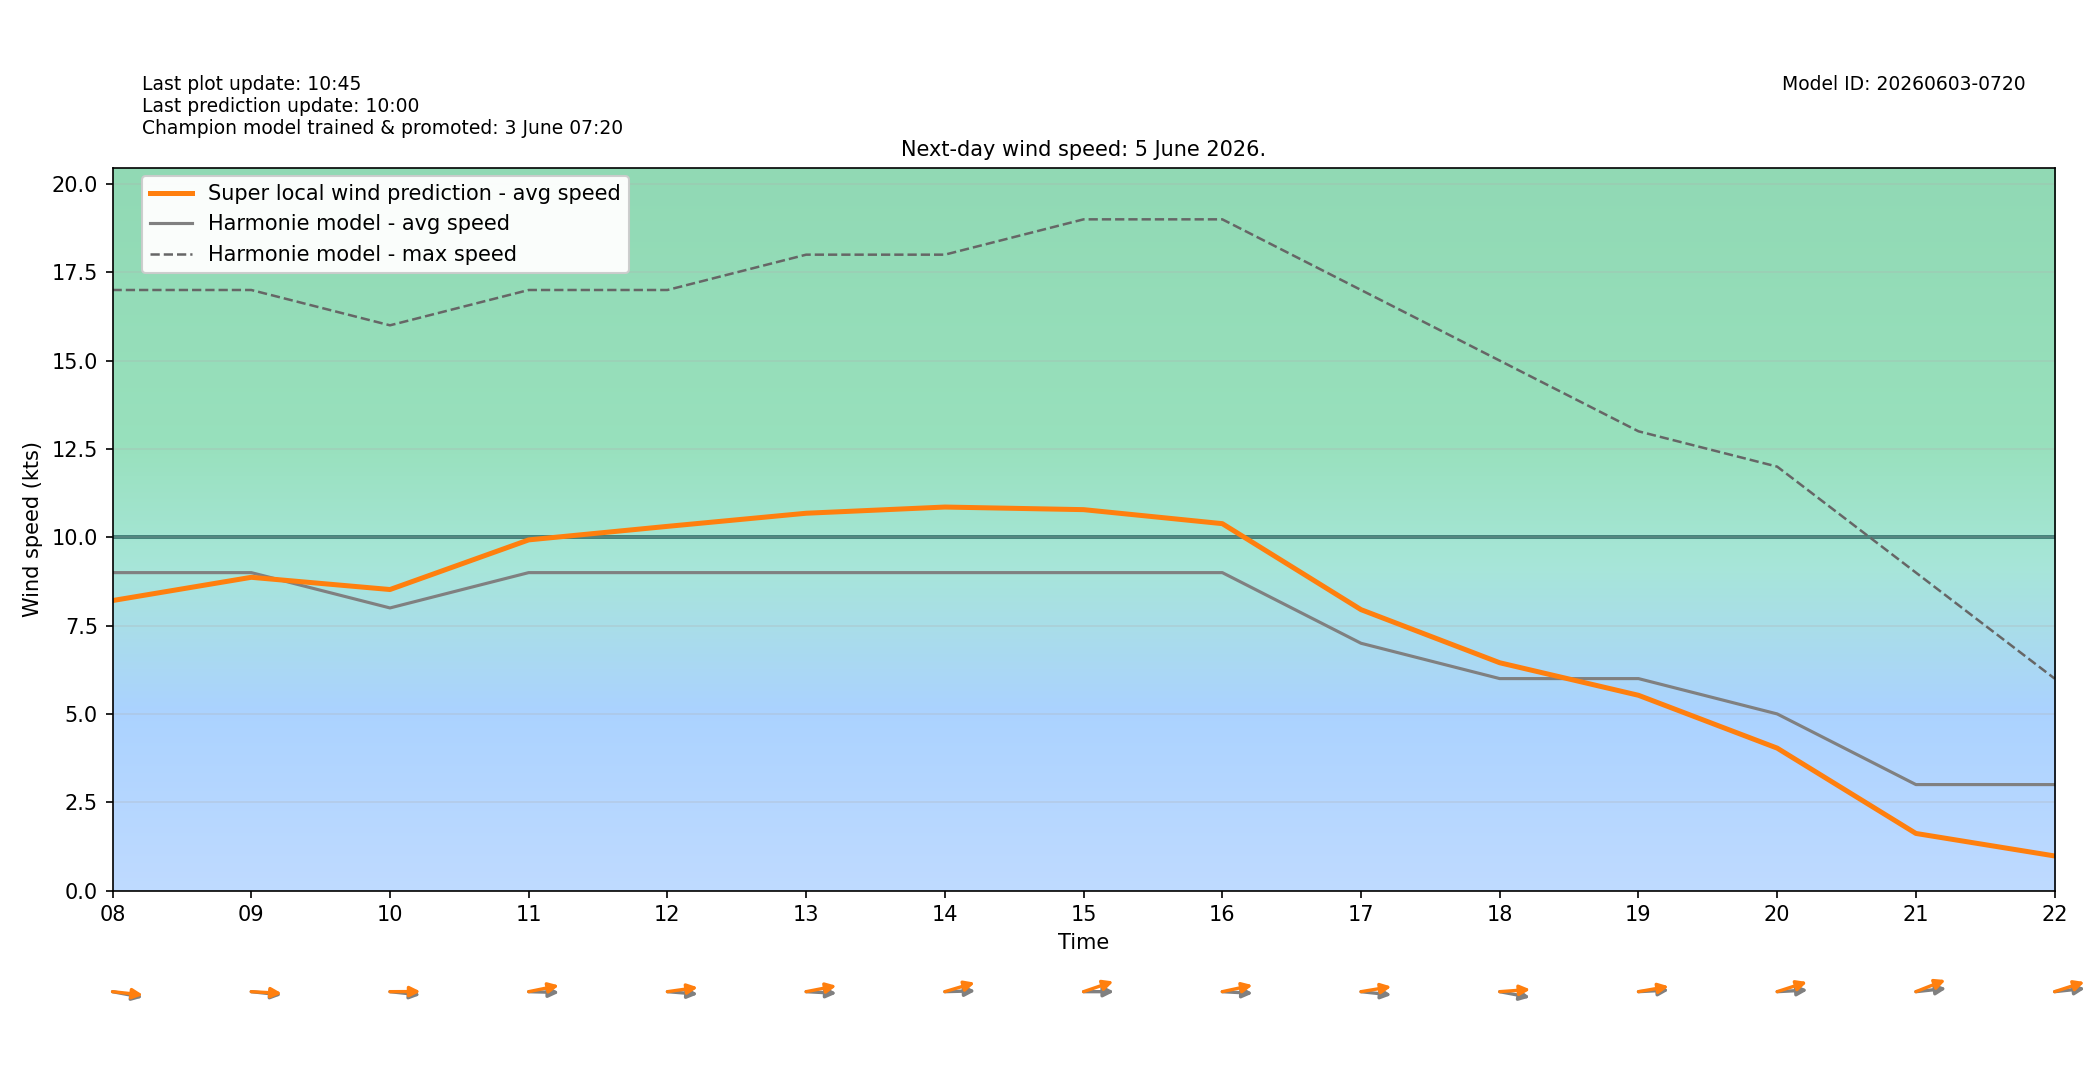

The file beside this chart, header and first rows:
target_time_utc, target_time_local, hour_utc, hour_local, forecast_wind_speed, forecast_wind_min, forecast_wind_max, lstm_pred_wind_speed, delta_speed_lstm_minus_forecast, forecast_wind_dir_deg, lstm_pred_wind_dir_deg, delta_dir_lstm_minus_forecast
2026-06-04T22:00:00Z, 2026-06-05T00:00:00+0200, 22, 00, 14.0, 14.0, 25.0, 11.9, -2.102, 232.0, 230.1, -1.894
2026-06-04T23:00:00Z, 2026-06-05T01:00:00+0200, 23, 01, 14.0, 14.0, 25.0, 11.66, -2.341, 238.0, 234.5, -3.47
2026-06-05T00:00:00Z, 2026-06-05T02:00:00+0200, 00, 02, 12.0, 12.0, 25.0, 9.776, -2.224, 244.0, 241.5, -2.522
2026-06-05T01:00:00Z, 2026-06-05T03:00:00+0200, 01, 03, 12.0, 12.0, 24.0, 9.766, -2.234, 243.0, 240.8, -2.156
2026-06-05T02:00:00Z, 2026-06-05T04:00:00+0200, 02, 04, 11.0, 11.0, 21.0, 8.571, -2.429, 248.0, 244.1, -3.911
2026-06-05T03:00:00Z, 2026-06-05T05:00:00+0200, 03, 05, 11.0, 11.0, 20.0, 8.655, -2.345, 258.0, 256.3, -1.708
2026-06-05T04:00:00Z, 2026-06-05T06:00:00+0200, 04, 06, 10.0, 10.0, 20.0, 8.306, -1.694, 273.0, 268.8, -4.238
2026-06-05T05:00:00Z, 2026-06-05T07:00:00+0200, 05, 07, 10.0, 10.0, 19.0, 8.751, -1.249, 275.0, 270.4, -4.602
2026-06-05T06:00:00Z, 2026-06-05T08:00:00+0200, 06, 08, 9.0, 9.0, 17.0, 8.209, -0.791, 277.0, 274, -2.971
2026-06-05T07:00:00Z, 2026-06-05T09:00:00+0200, 07, 09, 9.0, 9.0, 17.0, 8.867, -0.1326, 274.0, 272, -1.953
2026-06-05T08:00:00Z, 2026-06-05T10:00:00+0200, 08, 10, 8.0, 8.0, 16.0, 8.521, 0.5213, 274.0, 269.8, -4.178
2026-06-05T09:00:00Z, 2026-06-05T11:00:00+0200, 09, 11, 9.0, 9.0, 17.0, 9.927, 0.9266, 271.0, 262.4, -8.581
2026-06-05T10:00:00Z, 2026-06-05T12:00:00+0200, 10, 12, 9.0, 9.0, 17.0, 10.31, 1.309, 273.0, 264.7, -8.258
2026-06-05T11:00:00Z, 2026-06-05T13:00:00+0200, 11, 13, 9.0, 9.0, 18.0, 10.68, 1.681, 272.0, 262.8, -9.212
2026-06-05T12:00:00Z, 2026-06-05T14:00:00+0200, 12, 14, 9.0, 9.0, 18.0, 10.86, 1.856, 269.0, 259, -10.05
2026-06-05T13:00:00Z, 2026-06-05T15:00:00+0200, 13, 15, 9.0, 9.0, 19.0, 10.78, 1.782, 270.0, 257.4, -12.59
2026-06-05T14:00:00Z, 2026-06-05T16:00:00+0200, 14, 16, 9.0, 9.0, 19.0, 10.39, 1.386, 272.0, 262, -9.968
2026-06-05T15:00:00Z, 2026-06-05T17:00:00+0200, 15, 17, 7.0, 7.0, 17.0, 7.952, 0.9516, 274.0, 263.8, -10.18
2026-06-05T16:00:00Z, 2026-06-05T18:00:00+0200, 16, 18, 6.0, 6.0, 15.0, 6.448, 0.4483, 277.0, 267.3, -9.744
2026-06-05T17:00:00Z, 2026-06-05T19:00:00+0200, 17, 19, 6.0, 6.0, 13.0, 5.527, -0.4726, 268.0, 263.5, -4.504
2026-06-05T18:00:00Z, 2026-06-05T20:00:00+0200, 18, 20, 5.0, 5.0, 12.0, 4.032, -0.9683, 268.0, 258.1, -9.934
2026-06-05T19:00:00Z, 2026-06-05T21:00:00+0200, 19, 21, 3.0, 3.0, 9.0, 1.617, -1.383, 266.0, 255.6, -10.39
2026-06-05T20:00:00Z, 2026-06-05T22:00:00+0200, 20, 22, 3.0, 3.0, 6.0, 0.9795, -2.02, 266.0, 258.1, -7.893
2026-06-05T21:00:00Z, 2026-06-05T23:00:00+0200, 21, 23, 2.0, 2.0, 5.0, 0.2496, -1.75, 235.0, 225, -10.03
